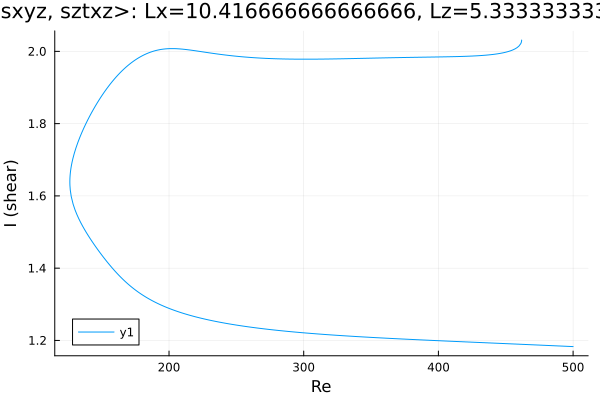

The table this chart was drawn from, first rows:
Re, shear
461.8, 2.031
461.8, 2.031
461.8, 2.031
461.8, 2.031
461.8, 2.031
461.8, 2.031
461.8, 2.031
461.8, 2.031
461.8, 2.03
461.8, 2.03
461.8, 2.029
461.5, 2.025
461.2, 2.021
459.8, 2.014
458.3, 2.01
456.9, 2.007
455.5, 2.004
454.7, 2.003
453.3, 2.001
451.9, 2
450.5, 1.998
449.1, 1.997
447.7, 1.996
446.3, 1.995
444.8, 1.994
443.5, 1.993
442.1, 1.992
440.7, 1.992
439.3, 1.991
437.9, 1.99
436.5, 1.99
435.1, 1.989
433.6, 1.989
432.2, 1.989
430.8, 1.988
429.4, 1.988
428, 1.988
426.6, 1.987
425.2, 1.987
423.7, 1.987
422.3, 1.987
420.9, 1.986
419.5, 1.986
418.1, 1.986
416.7, 1.986
415.3, 1.986
413.8, 1.986
412.4, 1.985
411, 1.985
409.6, 1.985
408.2, 1.985
406.8, 1.985
405.4, 1.985
403.9, 1.985
402.5, 1.985
401.1, 1.985
399.7, 1.985
398.3, 1.984
396.9, 1.984
395.5, 1.984
... 522 more rows
